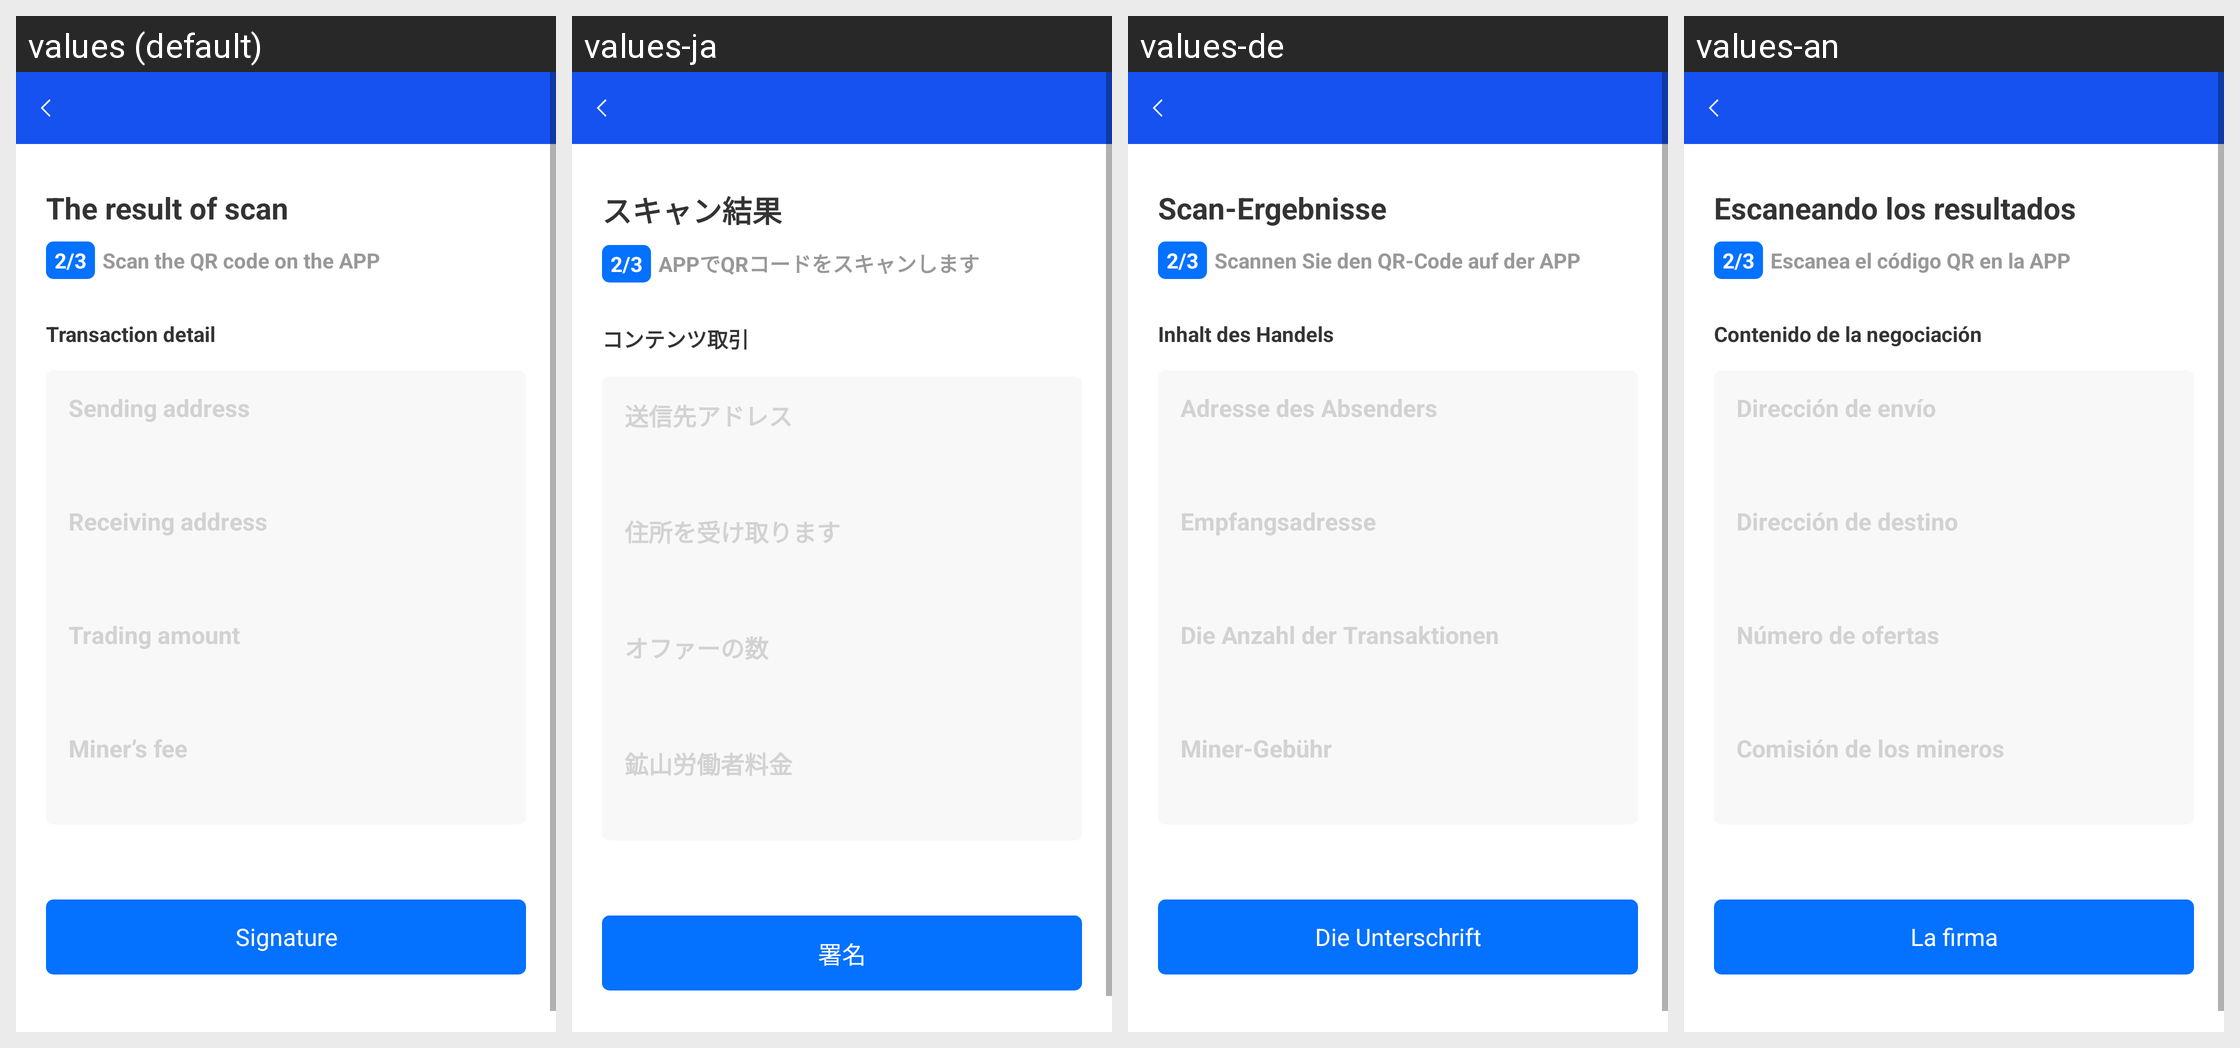

Here is an Android app screen in its default locale and in the app's own translations. Write out the translated-string differences for the strings that appear on this screen.
Android screen res/layout/activity_scan_result.xml rendered under 4 locales, left to right: values (default), values-ja, values-de, values-an. Device: Nexus 5 (rendered at 1080×1920; each locale shown at half size, 540×960, under a caption strip naming it); theme AppTheme.
Other locales in the repository, not shown: values-am, values-ar, values-da, values-el, values-en, values-es, values-fi, values-fr, values-hi, values-in, values-it, values-kh, values-ko, values-lo, values-mm, values-ms, values-my, values-no, values-pt, values-ru, values-sr, values-sv, values-th, values-vi, values-zh.
Strings drawn on this screen, with the default value and each locale's value (text and hints the layout hard-codes, and strings that could not be matched under every locale, appear in the picture but are not listed):

activity_scan_result1
  values: The result of scan
  values-ja: スキャン結果
  values-de: Scan-Ergebnisse
  values-an: Escaneando los resultados

activity_scan_result2
  values: Scan the QR code on the APP
  values-ja: APPでQRコードをスキャンします
  values-de: Scannen Sie den QR-Code auf der APP
  values-an: Escanea el código QR en la APP

activity_scan_result3
  values: Transaction detail
  values-ja: コンテンツ取引
  values-de: Inhalt des Handels
  values-an: Contenido de la negociación

activity_scan_result4
  values: Sending address
  values-ja: 送信先アドレス
  values-de: Adresse des Absenders
  values-an: Dirección de envío

activity_scan_result5
  values: Receiving address
  values-ja: 住所を受け取ります
  values-de: Empfangsadresse
  values-an: Dirección de destino

activity_scan_result6
  values: Trading amount
  values-ja: オファーの数
  values-de: Die Anzahl der Transaktionen
  values-an: Número de ofertas

activity_scan_result7
  values: Miner’s fee
  values-ja: 鉱山労働者料金
  values-de: Miner-Gebühr
  values-an: Comisión de los mineros

activity_scan_result8
  values: Signature
  values-ja: 署名
  values-de: Die Unterschrift
  values-an: La firma
